The GitHub repository TaiE64/COMP0220-DeepLearning-Coursework-AI-Mushroom-Expert-Group013 contains a labelled image folder "mushroom_species_dataset" with 16 categories: Amanita calyptroderma, Armillaria mellea, Armillaria tabescens, Artomyces pyxidatus, Bolbitius titubans, Boletus pallidus, Boletus rex-veris, Cantharellus californicus, Ganoderma tsugae, Leucoagaricus leucothites, Lycogala epidendrum, Trametes gibbosa, Trametes versicolor, Trichaptum biforme, Tylopilus felleus, Tylopilus rubrobrunneus. Examples follow, each with its label.

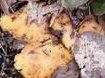
Label: Cantharellus californicus

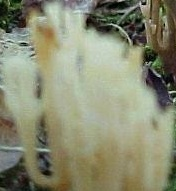
Label: Artomyces pyxidatus

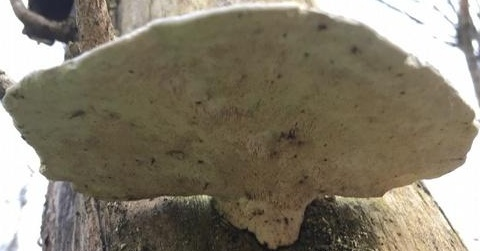
Label: Trametes gibbosa

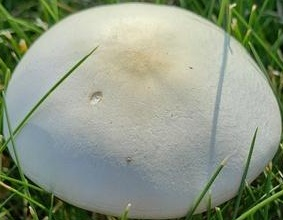
Label: Leucoagaricus leucothites

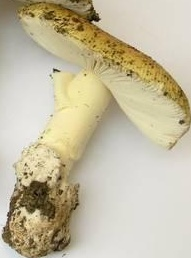
Label: Amanita calyptroderma

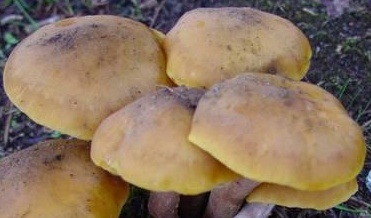
Label: Armillaria mellea
